Labelled photos from "cork_oak_dataset", an image-classification folder in nteno555/bu-rise-research. The possible labels are: healthy, Biscogniauxia, Phytophthora.

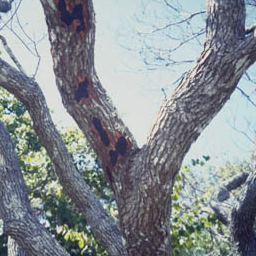
Label: Biscogniauxia

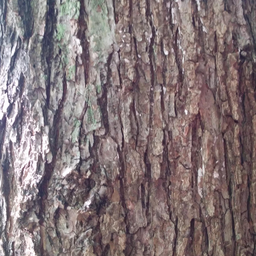
Label: healthy

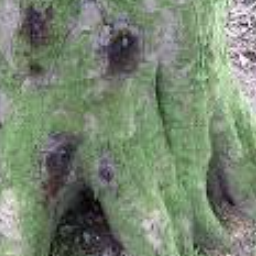
Label: Phytophthora

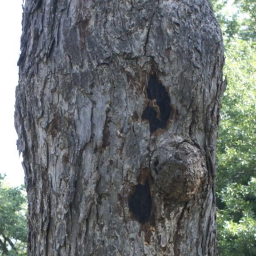
Label: Biscogniauxia

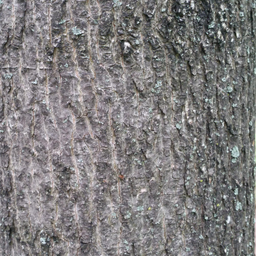
Label: healthy

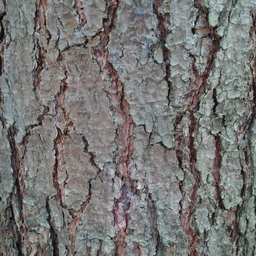
Label: healthy
